The GitHub repository ivanarturo96/SRB_CNN_detection contains a labelled image folder "dataset" with 2 categories: NO SRB, SRB. Examples follow, each with its label.

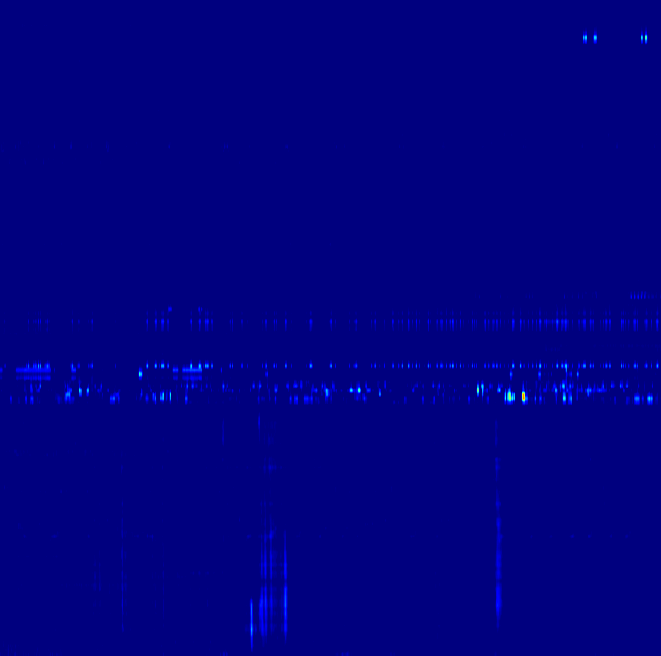
Label: NO SRB

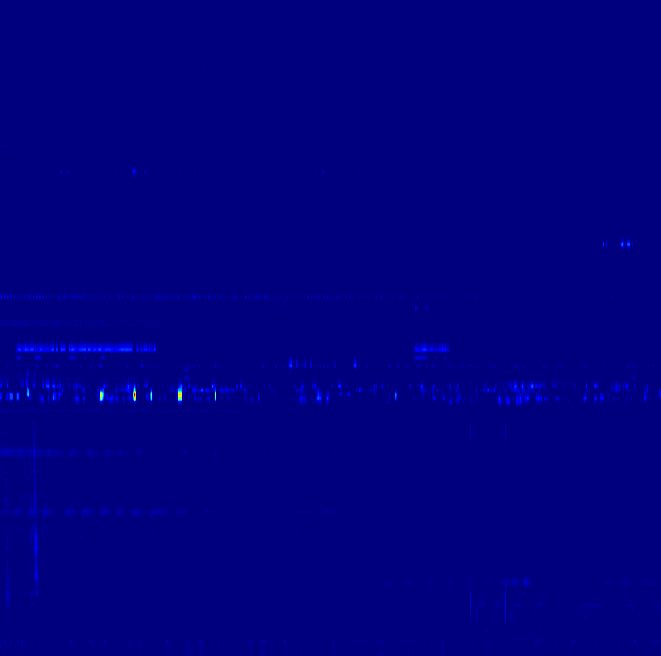
Label: SRB

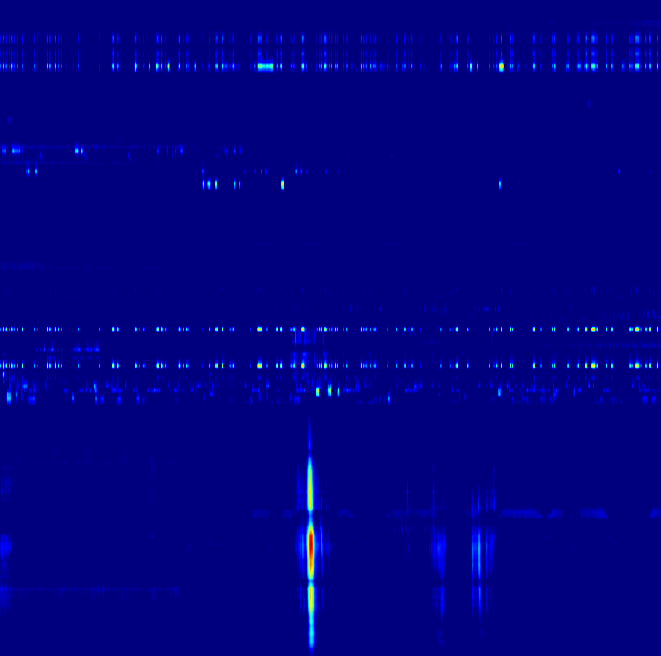
Label: SRB

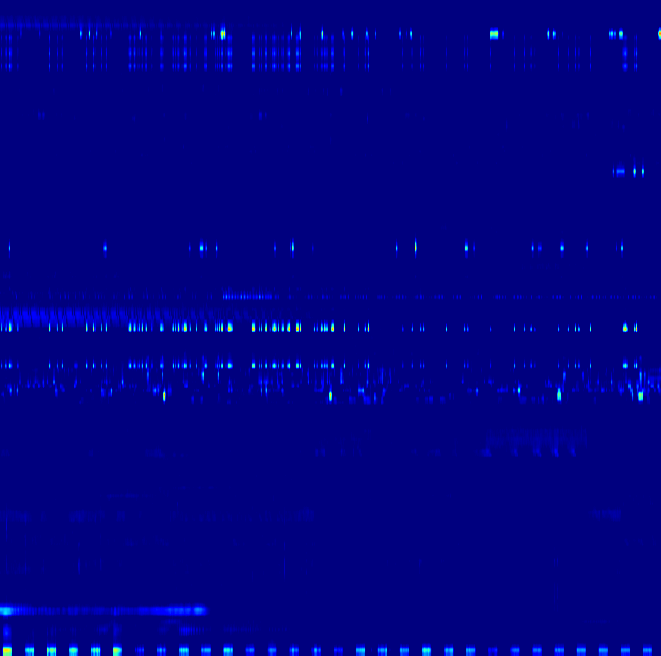
Label: NO SRB

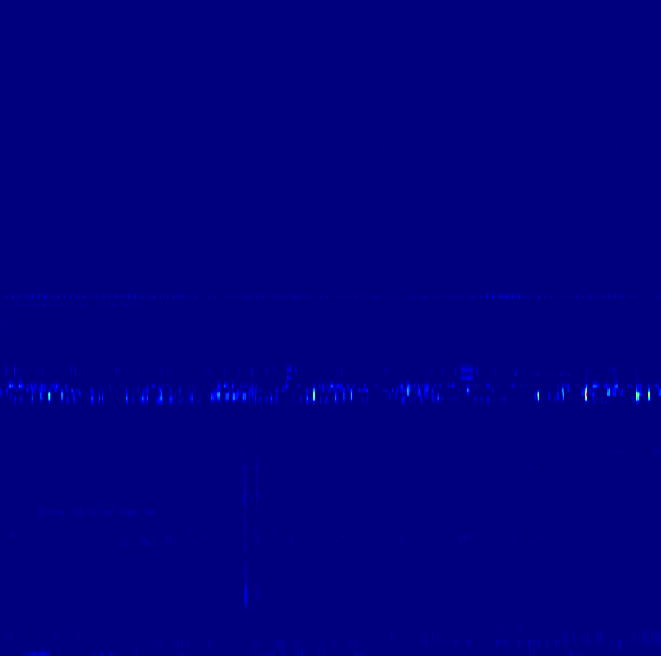
Label: SRB

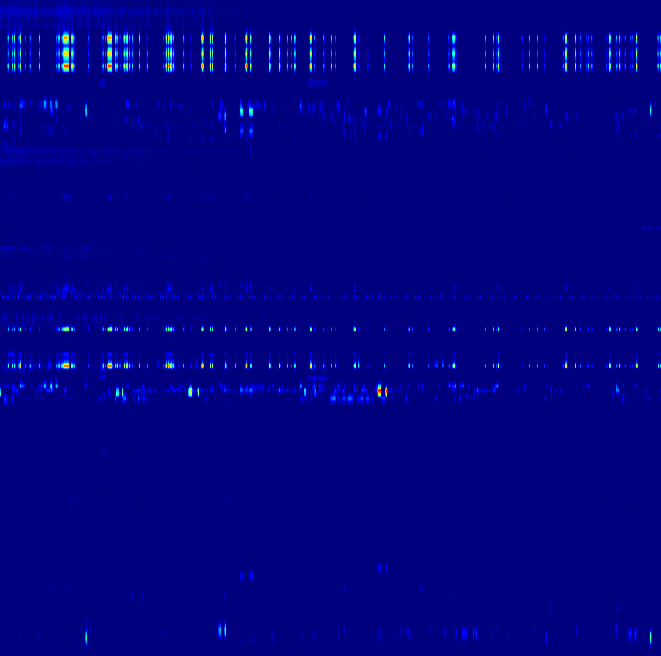
Label: NO SRB
